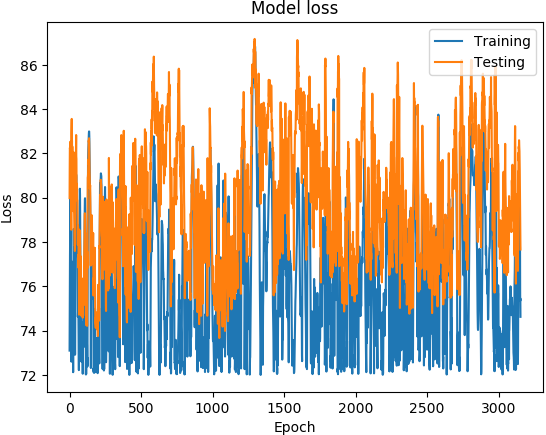

The table this chart was drawn from, first rows:
('DATETIME', 'REAL', 'PREDICTED')
1468011600, 73.1, 79.98
1468012200, 74.89, 81.35
1468012800, 76.21, 82.25
1468013400, 77.5, 82.23
1468014000, 78.48, 82.41
1468014600, 79.19, 82.53
1468015200, 80.05, 82.41
1468015800, 80.08, 81.63
1468016400, 78.7, 80.89
1468017000, 77.13, 80.14
1468017600, 76.51, 79.83
1468018200, 75.98, 79.72
1468018800, 74.73, 78.55
1468171200, 72.6, 82.92
1468171800, 75.44, 83.39
1468172400, 76.66, 83.56
1468173000, 76.9, 82.17
1468173600, 77.11, 82.58
1468174200, 76.75, 81.43
1468174800, 75.89, 82.32
1468175400, 75.78, 81.93
1468176000, 75.44, 81.4
1468176600, 75.41, 81
1468177200, 74.73, 80.36
1468177800, 73.11, 79.4
1468350600, 72.12, 79.92
1468351200, 74.8, 81
1468351800, 77.06, 82.06
1468352400, 78.27, 82.02
1468353000, 78.59, 81.12
1468353600, 78.31, 80.56
1468354200, 77.66, 79.43
1468354800, 77.03, 79.27
1468355400, 76.41, 78.64
1468356000, 75.72, 78.47
1468356600, 74.92, 77.86
1468357200, 74.07, 77.86
1468357800, 73.32, 77.59
1468358400, 72.91, 77.67
1468348200, 72.95, 79.95
1468348800, 76.07, 80.32
1468349400, 77.59, 80.65
1468350000, 78.26, 80.75
1468350600, 78.89, 81.17
1468351200, 79.38, 81.71
1468351800, 80.23, 82.37
1468352400, 81.05, 82.83
1468353000, 80.93, 81.87
1468353600, 80.23, 81.75
1468354200, 79.83, 80.54
1468354800, 79.31, 80.63
1468355400, 78.86, 80.35
1468356000, 78.52, 80.46
1468356600, 78.21, 79.9
1468357200, 77.65, 79.87
1468357800, 77.42, 79.87
1468358400, 77.25, 79.2
1468359000, 75.89, 78.32
1468359600, 74.62, 77.87
1468360200, 74.81, 78.74
... 3,094 more rows
